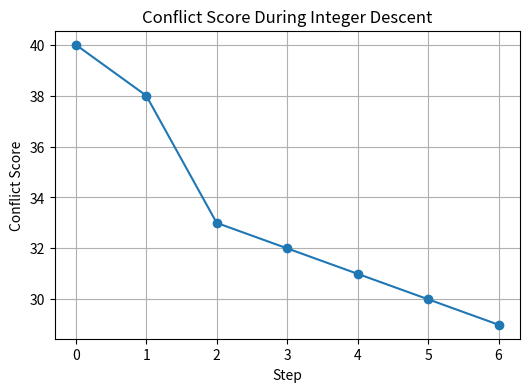

This figure's Python source:
import matplotlib.pyplot as plt
from copy import deepcopy

def wiring_cost(chip_1, chip_2):
    return max(0, chip_2[2]-(chip_1[2]+chip_1[0][0]), chip_1[2]-(chip_2[2]+chip_2[0][0])) + abs(chip_1[1]-chip_2[1])

def overlap_blocks(chip_1, chip_2):
    w1, h1 = chip_1[0]
    w2, h2 = chip_2[0]
    y1, y2 = chip_1[1], chip_2[1]
    x1, x2 = chip_1[2], chip_2[2]

    x_overlap = max(0, min(x1+w1-1, x2+w2-1) - max(x1, x2) + 1)
    y_overlap = max(0, min(y1+h1-1, y2+h2-1) - max(y1, y2) + 1)

    return x_overlap * y_overlap

def cost_calc(chips, connections):
    cost = 0
    for i in connections:
        cost += wiring_cost(chips[i[0]], chips[i[1]])
    for i in range(len(chips)):
        for j in range(i+1, len(chips)):
            cost += overlap_blocks(chips[i], chips[j])
    return cost

def gradient_descent_track(chips, connections, width):
    """Run integer descent, return final score and score history"""
    improved = True
    history = [cost_calc(chips, connections)]
    while improved:
        improved = False
        for ci in chips:
            current_score = cost_calc(chips, connections)
            best_score = current_score
            old_x = ci[2]
            best_x = old_x

            # try left
            if old_x - 1 >= 0:
                ci[2] = old_x - 1
                score_left = cost_calc(chips, connections)
                if score_left < best_score:
                    best_score = score_left
                    best_x = ci[2]

            # try right
            if old_x + ci[0][0] < width:
                ci[2] = old_x + 1
                score_right = cost_calc(chips, connections)
                if score_right < best_score:
                    best_score = score_right
                    best_x = ci[2]

            ci[2] = old_x  # reset

            if best_score < current_score:
                ci[2] = best_x
                improved = True
                history.append(best_score)

    return cost_calc(chips, connections), history

connections = [[0, 1], [1, 5], [1, 2], [2, 4], [3, 4], [4, 5], [0, 5], [6, 3], [6, 1], [7, 4]]
chips = [[[2, 4], 0, 0], [[2, 5], 1, 1], [[1, 3], 0, 1], [[2, 5], 4, 2], [[2, 4], 3, 3], [[1, 4], 2, 2], [[2, 5], 5, 0], [[1, 3], 6, 4]]
height = 10
width = 10

chips_copy = deepcopy(chips)
final_score, history = gradient_descent_track(chips_copy, connections, width)

print(f"Width of grid matrix: {width}")
print("Optimal configuration: ")
print("(Here dimensions are in format of width x height)")
for i in range(len(chips)):
    print(f"Chip {i+1}: Dimensions: {chips[i][0][0]}x{chips[i][0][1]}, Row: {chips[i][1]}, Final x-coordinate: {chips[i][2]}")
print("Score history:", history)
print(f"Optimal score: {final_score}")


# Plot
plt.figure(figsize=(6,4))
plt.plot(history, marker="o")
plt.title("Conflict Score During Integer Descent")
plt.xlabel("Step")
plt.ylabel("Conflict Score")
plt.grid(True)
plt.show()
